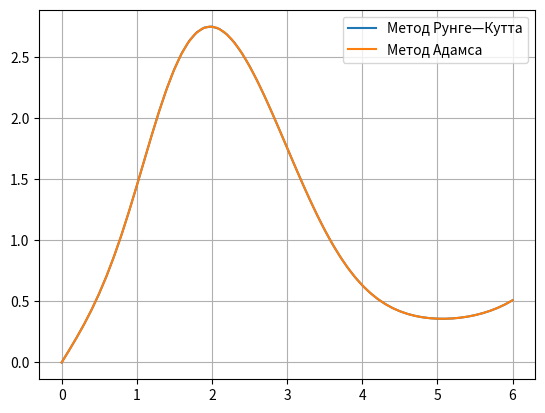

This chart was generated by the following Python code: (Note: this script raises an exception after producing the figure.)
# [redacted]

import numpy as np
import matplotlib.pyplot as plt
import math

#Задана функція
f = lambda x, y: 1 + (2.6)*y*math.sin(x) - y**2


def RungeKuttaMethod(f, xo, yo, tEnd, h):
    def deltaY(f, x, y, h):
        k1 = h * f(x,y)
        k2 = h * f(x+h/2,y+k1/2)
        k3 = h * f(x+h/2,y+k2/2)
        k4 = h * f(x+h, y + k3)
        #theta = abs((k2 - k3)/(k1 - k2))
        #print(theta)
        return (k1 + 2*k2 + 2*k3 + k4) / 6
    
    x = []
    y = []
    x.append(xo)
    y.append(yo)
     
    while xo < xEnd:
        h = min(h, xEnd - xo)
        yo += deltaY(f, xo, yo, h)
        xo += h
        x.append(xo)
        y.append(yo)
    return x, y

def AdamsMethod(a, b, yo, n):
    y = np.zeros(n)
    y[0] = yo
    h = (b - a)/(n - 1)
    X = [a + i*h for i in range(n)]
    
    get_f = lambda i: f(X[i], y[i])#Лямбда вираз для спрощення
    
    for i in range(1, 4):#Метод Ранге Кутта для визначення перших 4ьох коренів
        q1 = h*get_f(i-1)
        q2 = h*f(X[i-1] + h/2, y[i-1] + q1/2)
        q3 = h*f(X[i-1] + h/2, y[i-1] + q2/2)
        q4 = h*f(X[i-1] + h, y[i-1] + q3)
        y[i] = y[i-1] + (q1 + 2*q2 + 2*q3 + q4)/6
        
    for i in range(4, n): #Хід екстраполяційного методу Адамса
        y[i] = y[i-1] + h*(55*get_f(i-1) - 59*get_f(i-2) + 37*get_f(i-3) - 9*get_f(i-4))/24
        #print(abs(y[i-1] + h*(9*get_f(i) + 19*get_f(i-1) - 5*get_f(i-2) + 1*get_f(i-3))/24 - y[i]))
    return X, y

xo = 0 #Початок проміжку
xEnd = 6 #Кінець проміжку
yo = 0 #Умова для задачі Коші

h = 0.1 #Крок
X, Y = RungeKuttaMethod(f, xo, yo, xEnd, h)

n = 62
x, y = AdamsMethod(xo,xEnd, yo, n)


plt.figure()
plt.plot(X, Y,label='Метод Рунге—Кутта')
plt.legend()
plt.grid(True)

#plt.figure()
plt.plot(x, y, label='Метод Адамса')
plt.legend()
plt.grid(True)
plt.show()

'''
#Обчислення похибок

RKerror = []
Aerror= []
for i in range(62):
    RKerror.append((abs(Y[i]**h - Y[i]**(h/2))) / 15)
    Aerror.append((abs(y[i]**h - y[i]**(h/2))) / 15)
    
plt.figure()
plt.plot(x, RKerror, label='Похибка Рунге-Кутта')
plt.plot(x, Aerror, label='Похибка Адамса')
plt.legend()
plt.grid(True)
plt.show()

'''
#Виведення всіх дискретних значень та похибок, отриманих двома методами
print("Х\tРунге-Кутта\tАдамса\t\tПохибка Р.К.\tПохибка А.")
for i in range(62):
    if i == 31:
        print("Х\tРунге-Кутта\tАдамса\t\tПохибка Р.К.\tПохибка А.")
    print("{0:02.1f}\t{1:2f}\t{2:2f}\t{3:2f}\t{4:2f}".format(x[i], Y[i], y[i], RKerror[i], Aerror[i]))
